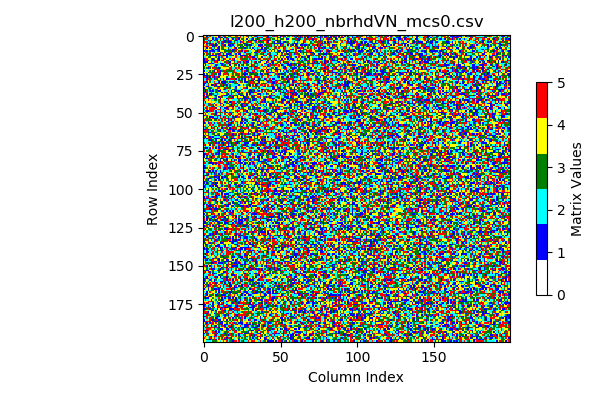

The file beside this chart, header and first rows:
4, 4, 1, 2, 5, 2, 2, 4, 4, 4, 1, 5, 2, 3, 5, 4, 3, 5, 2, 4, 4, 5, 5, 4
5, 5, 3, 5, 4, 4, 1, 2, 5, 4, 1, 3, 1, 4, 1, 3, 2, 2, 1, 3, 3, 3, 5, 1
3, 5, 5, 2, 4, 4, 1, 2, 1, 3, 2, 5, 4, 1, 2, 5, 1, 4, 2, 1, 2, 5, 5, 1
3, 4, 2, 1, 5, 1, 2, 1, 3, 1, 4, 3, 2, 3, 1, 3, 1, 5, 3, 4, 3, 1, 5, 2
5, 5, 5, 2, 3, 4, 2, 4, 2, 3, 5, 2, 5, 1, 1, 3, 1, 1, 3, 2, 3, 2, 5, 2
5, 4, 1, 3, 1, 5, 5, 4, 1, 4, 3, 2, 1, 3, 4, 2, 5, 3, 3, 3, 5, 2, 5, 4
4, 2, 5, 2, 5, 1, 1, 3, 1, 3, 4, 2, 5, 5, 1, 4, 1, 1, 3, 1, 2, 4, 3, 3
5, 1, 5, 5, 4, 4, 1, 1, 5, 4, 1, 4, 3, 5, 5, 2, 2, 1, 3, 2, 1, 4, 3, 4
4, 2, 1, 4, 5, 5, 2, 3, 4, 5, 1, 4, 3, 3, 4, 4, 3, 2, 2, 4, 5, 1, 4, 3
4, 3, 4, 4, 4, 5, 1, 2, 1, 1, 1, 4, 3, 1, 3, 2, 1, 5, 2, 1, 1, 5, 3, 4
1, 3, 1, 2, 1, 3, 1, 1, 2, 3, 1, 4, 4, 4, 3, 3, 3, 3, 5, 1, 3, 5, 4, 3
4, 3, 5, 2, 5, 4, 2, 3, 4, 2, 4, 1, 3, 2, 5, 2, 3, 5, 1, 2, 5, 4, 3, 5
3, 4, 5, 3, 3, 4, 5, 4, 3, 5, 1, 5, 2, 1, 4, 1, 1, 1, 3, 4, 2, 1, 4, 1
4, 2, 3, 2, 1, 1, 1, 1, 1, 2, 5, 5, 3, 1, 1, 1, 4, 3, 3, 1, 4, 5, 2, 4
2, 2, 4, 3, 3, 4, 4, 4, 3, 2, 1, 2, 5, 2, 4, 1, 2, 2, 2, 4, 4, 5, 2, 2
1, 3, 5, 4, 4, 3, 1, 3, 4, 5, 1, 4, 2, 1, 5, 4, 4, 5, 4, 5, 1, 4, 2, 4
1, 5, 5, 1, 2, 3, 3, 1, 5, 1, 1, 4, 5, 3, 4, 3, 1, 2, 5, 5, 1, 2, 2, 4
1, 1, 1, 4, 4, 3, 2, 5, 5, 1, 4, 2, 4, 4, 3, 5, 3, 1, 4, 4, 3, 2, 3, 5
3, 3, 4, 5, 1, 3, 1, 2, 4, 2, 2, 1, 1, 3, 2, 5, 1, 5, 2, 3, 5, 5, 1, 2
4, 1, 2, 2, 4, 2, 4, 2, 1, 5, 2, 2, 1, 3, 3, 2, 4, 1, 4, 4, 3, 3, 4, 1
3, 4, 4, 5, 5, 2, 2, 1, 3, 4, 2, 4, 4, 5, 5, 3, 3, 4, 1, 4, 3, 4, 4, 3
3, 2, 3, 1, 3, 4, 5, 5, 3, 5, 1, 3, 4, 4, 4, 4, 4, 5, 3, 2, 2, 5, 2, 5
2, 2, 4, 2, 4, 4, 4, 3, 5, 3, 5, 2, 2, 2, 4, 5, 3, 5, 3, 2, 5, 2, 5, 4
1, 4, 2, 4, 3, 2, 3, 1, 4, 1, 5, 1, 3, 5, 5, 3, 3, 3, 3, 3, 5, 2, 2, 2
4, 4, 4, 1, 3, 5, 3, 5, 5, 5, 5, 1, 4, 2, 3, 5, 2, 2, 4, 3, 5, 5, 4, 4
1, 4, 3, 4, 2, 3, 5, 3, 3, 4, 1, 1, 4, 3, 5, 5, 3, 4, 2, 3, 4, 3, 5, 5
1, 1, 1, 3, 5, 3, 5, 1, 2, 4, 5, 3, 4, 3, 4, 4, 5, 4, 2, 5, 4, 3, 5, 3
5, 3, 1, 3, 1, 2, 5, 1, 5, 3, 1, 4, 4, 4, 4, 3, 2, 4, 5, 3, 3, 4, 3, 5
2, 2, 1, 5, 3, 3, 2, 1, 3, 3, 4, 3, 2, 1, 4, 1, 1, 5, 5, 5, 5, 1, 2, 3
2, 2, 5, 4, 5, 2, 2, 4, 4, 5, 3, 5, 2, 5, 5, 2, 4, 2, 4, 2, 3, 2, 4, 1
5, 5, 1, 4, 3, 4, 2, 5, 2, 4, 1, 4, 1, 1, 1, 3, 2, 1, 5, 1, 3, 5, 4, 2
1, 1, 2, 3, 4, 2, 4, 3, 5, 1, 1, 5, 3, 1, 1, 2, 5, 4, 4, 2, 3, 3, 1, 4
1, 4, 2, 5, 4, 1, 1, 5, 1, 2, 4, 3, 5, 1, 3, 1, 2, 3, 2, 2, 2, 2, 2, 1
4, 2, 1, 1, 2, 4, 4, 1, 3, 5, 1, 3, 3, 1, 2, 3, 2, 1, 2, 2, 2, 1, 4, 4
1, 2, 4, 3, 3, 5, 2, 4, 4, 5, 5, 4, 4, 2, 3, 5, 3, 3, 4, 4, 2, 1, 4, 4
3, 1, 3, 2, 1, 4, 3, 2, 1, 3, 4, 5, 4, 3, 1, 2, 4, 2, 2, 3, 1, 3, 2, 2
3, 1, 5, 2, 1, 3, 1, 2, 3, 5, 1, 1, 4, 4, 2, 2, 5, 2, 1, 4, 3, 1, 3, 1
1, 3, 3, 4, 2, 1, 2, 4, 3, 3, 4, 4, 1, 2, 5, 3, 4, 2, 1, 3, 3, 4, 1, 5
5, 2, 1, 4, 1, 1, 3, 2, 2, 5, 2, 4, 4, 2, 4, 3, 1, 2, 1, 2, 4, 2, 2, 1
1, 4, 5, 3, 5, 5, 2, 3, 1, 2, 4, 4, 5, 5, 1, 1, 2, 1, 5, 5, 3, 3, 5, 4
5, 3, 1, 3, 4, 4, 4, 2, 3, 4, 1, 5, 3, 4, 2, 2, 3, 3, 3, 1, 4, 4, 1, 4
3, 3, 2, 1, 5, 2, 5, 1, 1, 4, 4, 1, 4, 4, 4, 1, 5, 5, 1, 5, 2, 2, 5, 5
5, 4, 4, 5, 4, 2, 2, 3, 3, 2, 3, 5, 4, 2, 2, 2, 5, 4, 4, 2, 2, 2, 2, 3
2, 1, 4, 4, 4, 2, 4, 4, 2, 4, 3, 5, 4, 2, 1, 3, 4, 1, 1, 5, 5, 2, 1, 3
2, 5, 2, 1, 5, 2, 2, 1, 4, 2, 2, 1, 5, 4, 2, 3, 1, 2, 5, 5, 5, 1, 4, 3
5, 2, 2, 3, 5, 3, 3, 4, 5, 4, 4, 5, 4, 1, 2, 4, 4, 3, 1, 5, 3, 2, 3, 4
4, 4, 5, 2, 2, 5, 1, 3, 4, 2, 2, 2, 5, 2, 4, 5, 3, 5, 3, 1, 4, 5, 3, 2
2, 5, 5, 4, 5, 3, 5, 5, 1, 4, 4, 1, 2, 4, 1, 1, 5, 4, 4, 5, 4, 2, 4, 1
3, 4, 5, 4, 5, 5, 5, 5, 4, 3, 5, 5, 2, 1, 2, 5, 1, 2, 3, 3, 4, 2, 3, 2
2, 5, 1, 1, 5, 1, 5, 2, 1, 4, 2, 5, 2, 2, 1, 4, 4, 2, 2, 4, 4, 5, 1, 5
5, 2, 3, 4, 2, 4, 4, 2, 1, 3, 5, 3, 5, 2, 3, 1, 2, 1, 3, 3, 4, 2, 1, 4
4, 3, 4, 2, 4, 3, 5, 3, 1, 2, 4, 3, 2, 4, 5, 4, 5, 5, 1, 2, 4, 4, 2, 5
1, 3, 5, 4, 2, 2, 4, 3, 5, 5, 1, 1, 2, 4, 2, 3, 4, 3, 4, 5, 4, 5, 1, 4
4, 4, 3, 4, 1, 1, 1, 2, 2, 1, 2, 5, 2, 1, 5, 2, 3, 2, 2, 1, 3, 1, 3, 5
2, 5, 5, 3, 5, 4, 5, 1, 1, 1, 2, 3, 5, 2, 5, 5, 1, 5, 3, 3, 1, 4, 4, 4
5, 5, 3, 3, 3, 1, 4, 3, 3, 2, 5, 2, 5, 2, 3, 4, 1, 5, 1, 2, 5, 4, 4, 4
5, 4, 2, 5, 4, 4, 2, 4, 4, 2, 4, 2, 5, 4, 4, 1, 1, 2, 3, 1, 4, 5, 3, 4
1, 5, 4, 1, 5, 3, 2, 1, 2, 5, 5, 3, 2, 2, 5, 2, 5, 3, 1, 5, 4, 2, 3, 4
4, 2, 2, 4, 5, 2, 5, 2, 2, 4, 3, 5, 3, 3, 5, 3, 1, 1, 5, 2, 3, 4, 1, 2
5, 5, 2, 3, 4, 1, 2, 3, 3, 4, 5, 4, 3, 2, 2, 5, 1, 2, 2, 3, 5, 2, 5, 5
2, 5, 3, 4, 4, 1, 5, 3, 4, 1, 2, 4, 1, 5, 5, 3, 4, 1, 5, 5, 5, 3, 4, 4
... 139 more rows
